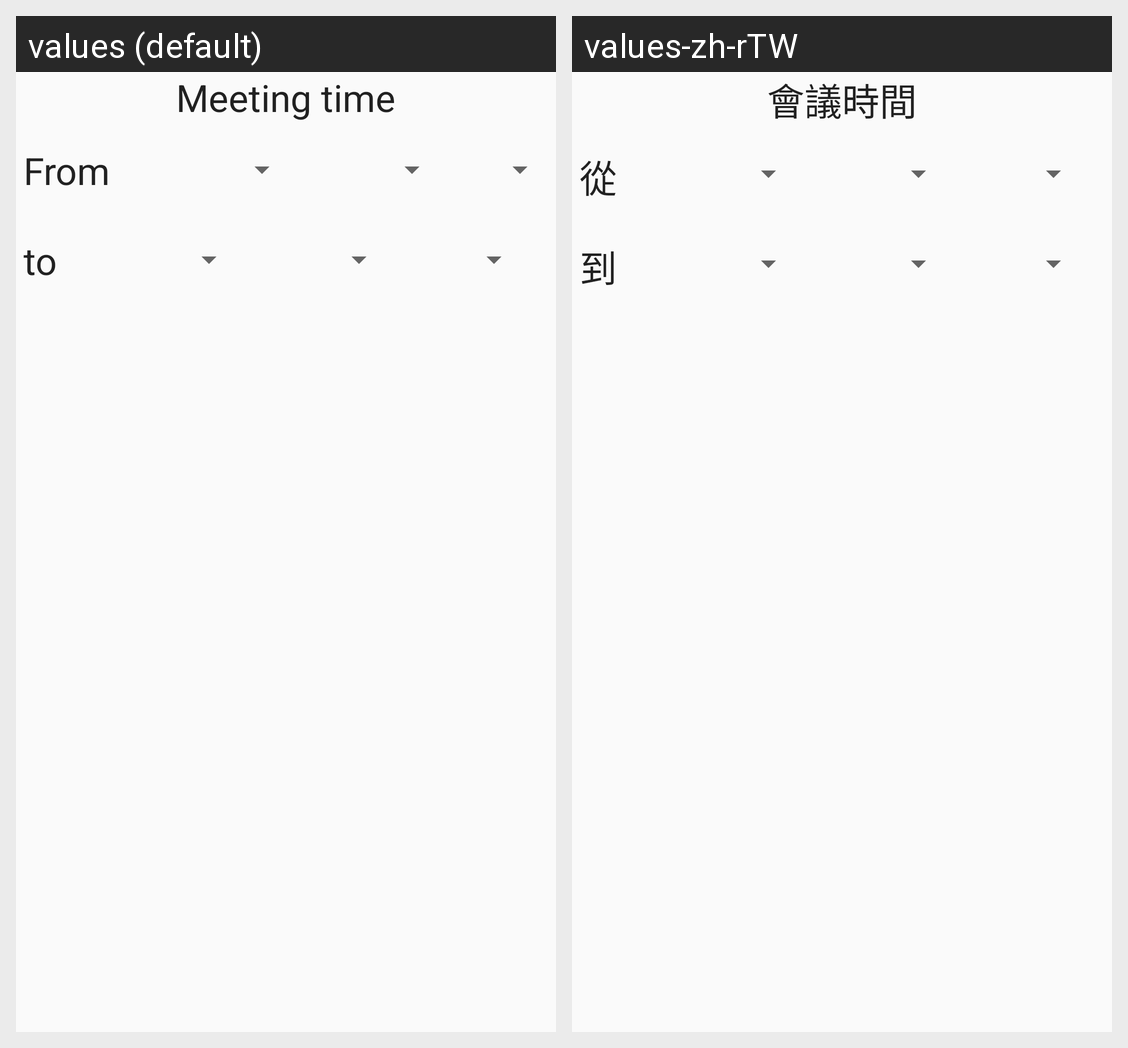

The same Android screen rendered under two of its app's locales, left to right. List the strings drawn on it with the default value and each locale's translation.
Android screen res/layout/all_meeting_request_setup.xml rendered under 2 locales, left to right: values (default), values-zh-rTW. Device: Nexus 5 (rendered at 1080×1920; each locale shown at half size, 540×960, under a caption strip naming it); theme Theme.AppCompat.Light.
Strings drawn on this screen, with the default value and each locale's value (text and hints the layout hard-codes, and strings that could not be matched under every locale, appear in the picture but are not listed):

macauto_meeting_setup_header
  values: Meeting time
  values-zh-rTW: 會議時間

macauto_request_from
  values: From
  values-zh-rTW: 從

macauto_request_to
  values: to
  values-zh-rTW: 到
